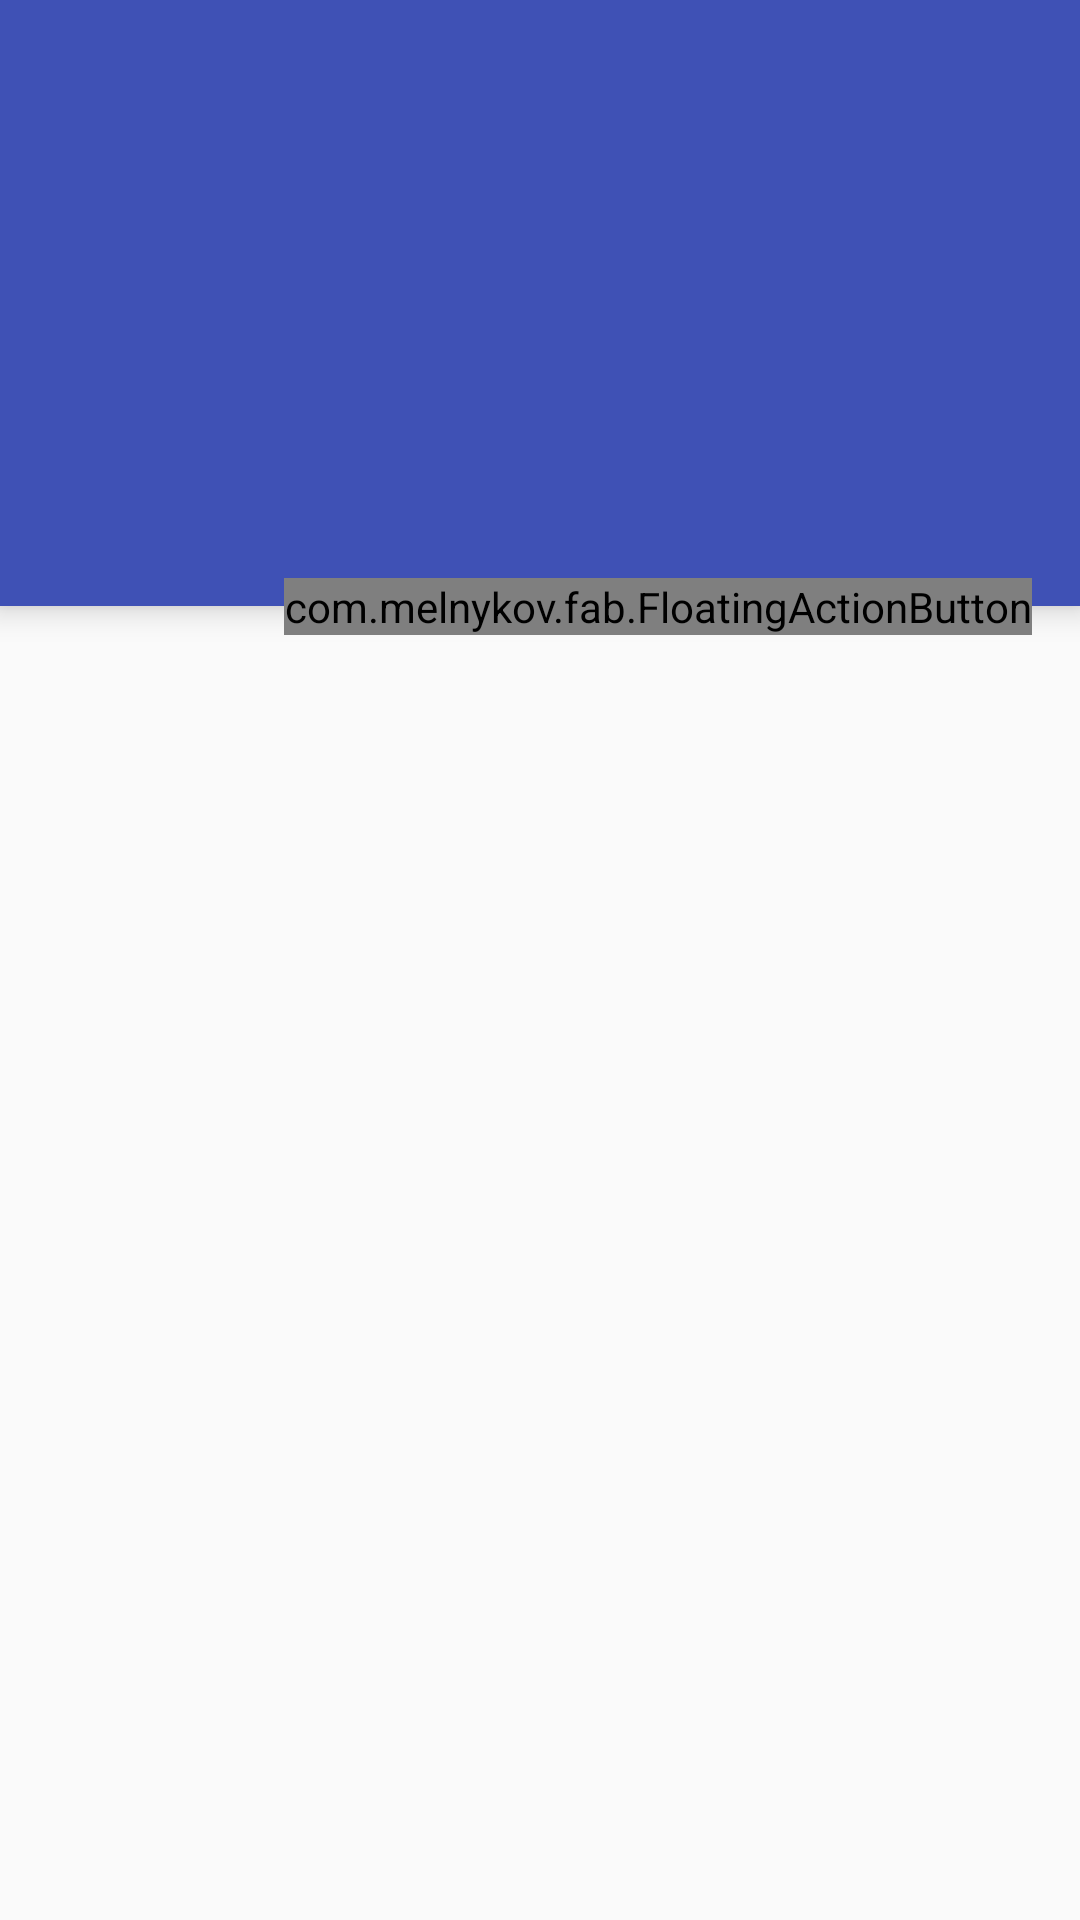

Here is an Android app screen rendered from its layout file. Give the layout XML and the strings, colors and styles it references.
<!-- AndroidManifest.xml: application theme AppTheme -->
<!-- res/layout/activity_create_transaction.xml -->
<?xml version="1.0" encoding="utf-8"?>
<android.support.design.widget.CoordinatorLayout
    xmlns:android="http://schemas.android.com/apk/res/android"
    xmlns:app="http://schemas.android.com/apk/res-auto"
    xmlns:fab="http://schemas.android.com/apk/res-auto"
    android:layout_width="match_parent"
    android:layout_height="match_parent">

    <LinearLayout xmlns:android="http://schemas.android.com/apk/res/android"
        android:orientation="vertical"
        android:layout_width="match_parent"
        android:layout_height="match_parent">

        <include
            android:id="@+id/toolbar"
            layout="@layout/toolbar_settings" />

        <LinearLayout
            android:id="@+id/ll_header"
            android:layout_width="match_parent"
            android:layout_height="0dp"
            android:layout_weight="1"
            android:background="@color/colorPrimary"
            android:elevation="6dp">

            <TextView
                android:id="@+id/tv_transaction_price"
                android:layout_width="match_parent"
                android:layout_height="wrap_content"
                android:layout_gravity="bottom"
                android:gravity="center"
                android:layout_marginBottom="15dp"
                android:textColor="@color/white"
                android:textSize="54sp" />

        </LinearLayout>

        <LinearLayout
            android:layout_width="match_parent"
            android:layout_height="0dp"
            android:layout_weight="3" >

            <FrameLayout
                android:id="@+id/fl_transaction_details_container"
                android:layout_width="match_parent"
                android:layout_height="match_parent" />

        </LinearLayout>
    </LinearLayout>

    <com.melnykov.fab.FloatingActionButton
        android:id="@+id/fab"
        android:transitionName="fab"
        android:layout_width="wrap_content"
        android:layout_height="wrap_content"
        android:layout_margin="16dp"
        android:clickable="true"
        app:layout_anchor="@id/ll_header"
        app:layout_anchorGravity="bottom|right|end"
        android:src="@drawable/ic_add_white_24dp"
        fab:fab_colorNormal="@color/colorAccent"
        fab:fab_colorPressed="@color/colorAccentDark"
        android:visibility="visible" />

</android.support.design.widget.CoordinatorLayout>
<!-- res/layout/toolbar_settings.xml (included above) -->
<?xml version="1.0" encoding="utf-8"?>
<android.support.v7.widget.Toolbar xmlns:tools="http://schemas.android.com/tools"
    android:id="@+id/toolbar"
    android:background="@color/colorPrimary"
    android:layout_width="match_parent"
    android:layout_height="wrap_content"
    android:paddingRight="5dp"
    android:elevation="6dp"
    xmlns:android="http://schemas.android.com/apk/res/android"
    tools:ignore="RtlHardcoded,RtlSymmetry">

    <ImageView
        android:id="@+id/iv_back"
        android:layout_width="wrap_content"
        android:layout_height="match_parent"
        android:src="@drawable/ic_arrow_back_white_24dp" />

    <TextView
        android:id="@+id/tv_title"
        android:layout_width="wrap_content"
        android:layout_height="match_parent"
        android:paddingLeft="15dp"
        android:textColor="@color/white"
        android:textSize="20sp"
        tools:ignore="RtlHardcoded,RtlSymmetry" />

</android.support.v7.widget.Toolbar>
<!-- resources referenced by this layout -->
<resources>
  <color name="colorAccent">#FF9100</color>
  <color name="colorAccentDark">#D86508</color>
  <color name="colorPrimary">#3F51B5</color>
  <color name="white">#FFF</color>
  <style name="AppTheme" parent="Theme.AppCompat.Light.NoActionBar">
          
          <item name="colorPrimary">@color/colorPrimary</item>
          <item name="colorPrimaryDark">@color/colorPrimaryDark</item>
          <item name="colorAccent">@color/colorAccent</item>
      </style>
  <color name="colorPrimaryDark">#303F9F</color>
</resources>
